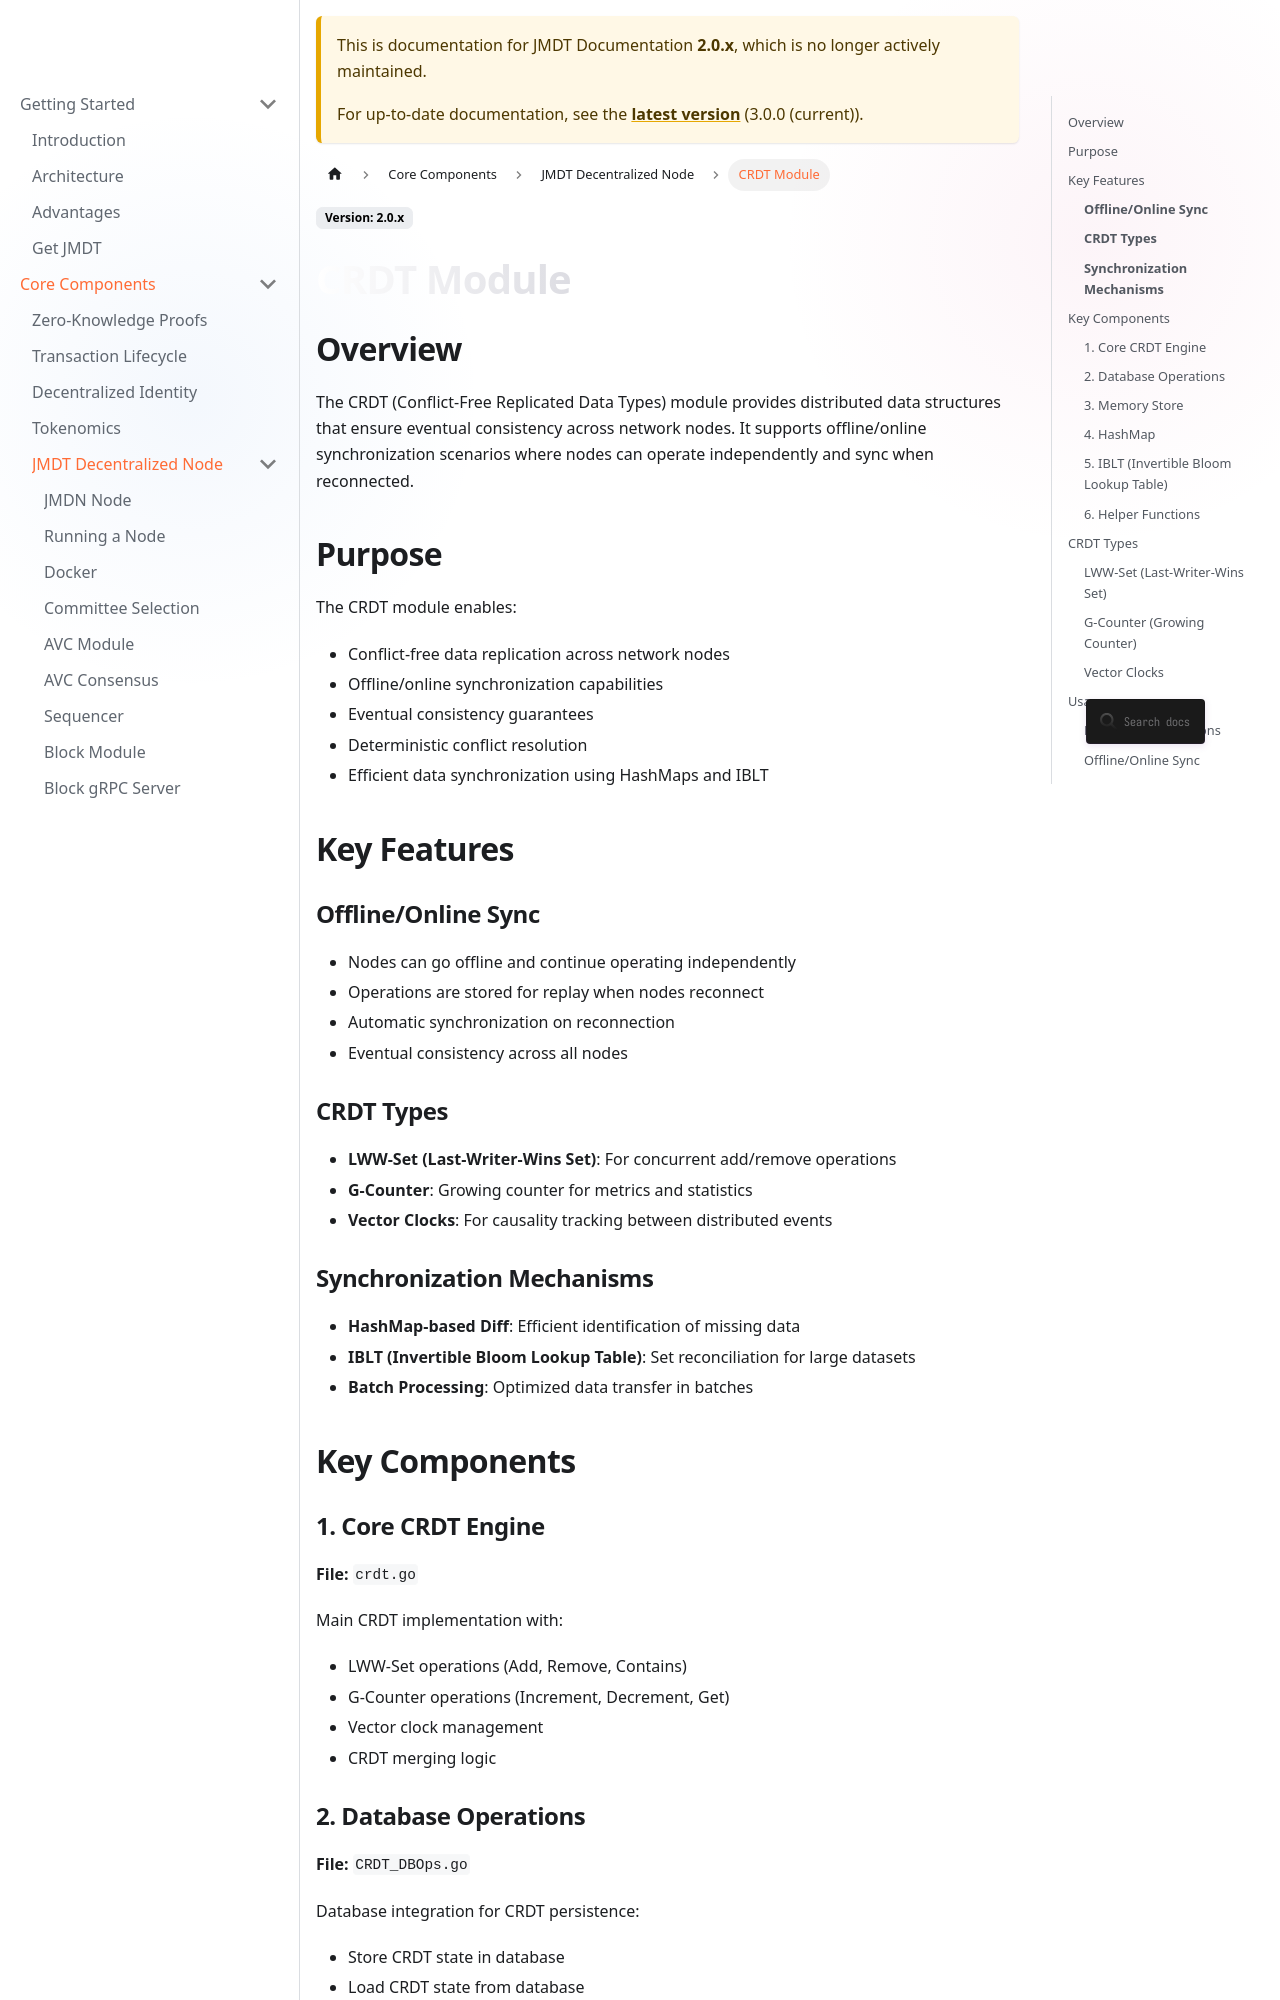

repository: JupiterMetaLabs/docs · page: docs/2.0/crdt.html · generator: docusaurus

# CRDT Module

## Overview

The CRDT (Conflict-Free Replicated Data Types) module provides distributed data structures that ensure eventual consistency across network nodes. It supports offline/online synchronization scenarios where nodes can operate independently and sync when reconnected.

## Purpose

The CRDT module enables:
- Conflict-free data replication across network nodes
- Offline/online synchronization capabilities
- Eventual consistency guarantees
- Deterministic conflict resolution
- Efficient data synchronization using HashMaps and IBLT

## Key Features

### Yes **Offline/Online Sync**
- Nodes can go offline and continue operating independently
- Operations are stored for replay when nodes reconnect
- Automatic synchronization on reconnection
- Eventual consistency across all nodes

### Yes **CRDT Types**
- **LWW-Set (Last-Writer-Wins Set)**: For concurrent add/remove operations
- **G-Counter**: Growing counter for metrics and statistics
- **Vector Clocks**: For causality tracking between distributed events

### Yes **Synchronization Mechanisms**
- **HashMap-based Diff**: Efficient identification of missing data
- **IBLT (Invertible Bloom Lookup Table)**: Set reconciliation for large datasets
- **Batch Processing**: Optimized data transfer in batches

## Key Components

### 1. Core CRDT Engine
**File:** `crdt.go`

Main CRDT implementation with:
- LWW-Set operations (Add, Remove, Contains)
- G-Counter operations (Increment, Decrement, Get)
- Vector clock management
- CRDT merging logic
